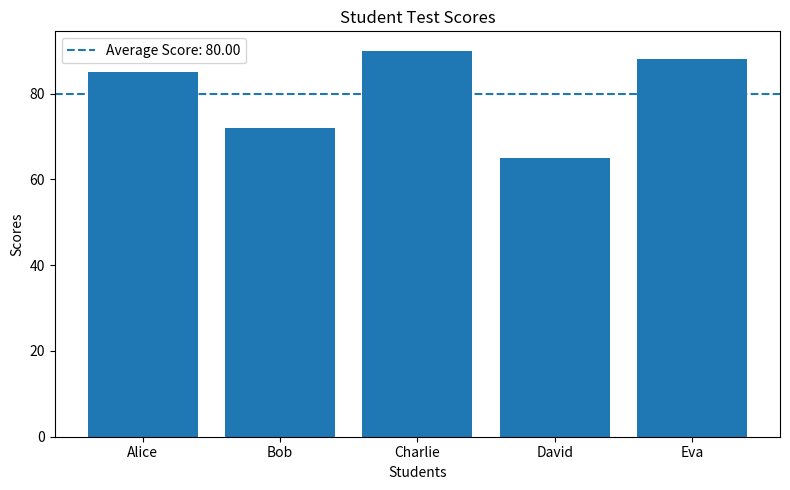

Write the Python code that produced this figure.
import matplotlib.pyplot as plt

# Sample student data (simulating API response)
students = [
    {"name": "Alice", "score": 85},
    {"name": "Bob", "score": 72},
    {"name": "Charlie", "score": 90},
    {"name": "David", "score": 65},
    {"name": "Eva", "score": 88}
]


# Extract names and scores
def extract_data(data):
    names = [student["name"] for student in data]
    scores = [student["score"] for student in data]
    return names, scores


# Calculate average score
def calculate_average(scores):
    return sum(scores) / len(scores)


# Plot bar chart
def plot_scores(names, scores, avg_score):
    plt.figure(figsize=(8, 5))
    plt.bar(names, scores)

    plt.title("Student Test Scores")
    plt.xlabel("Students")
    plt.ylabel("Scores")

    # Display average line
    plt.axhline(avg_score, linestyle="--", label=f"Average Score: {avg_score:.2f}")

    plt.legend()
    plt.tight_layout()
    plt.show()


def main():
    names, scores = extract_data(students)

    avg_score = calculate_average(scores)
    print("Average Score:", avg_score)

    plot_scores(names, scores, avg_score)


if __name__ == "__main__":
    main()
